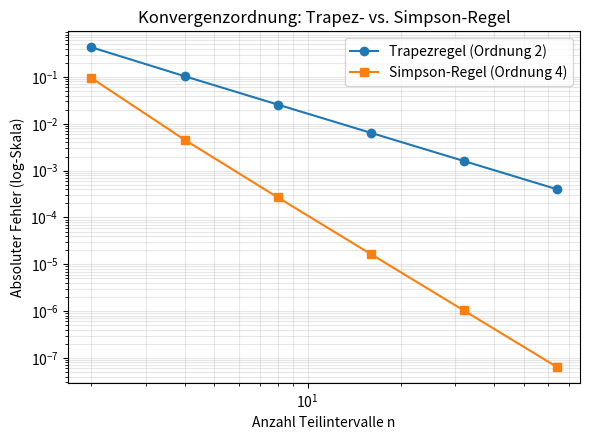

Write the Python code that produced this figure.
import numpy as np
import matplotlib.pyplot as plt


def f(x):
    return np.sin(x)


A, B = 0.0, np.pi
EXAKT = 2.0  # Integral von sin(x) auf [0, pi]


def trapezregel(f, a, b, n):
    x = np.linspace(a, b, n + 1)
    h = (b - a) / n
    y = f(x)
    return h * (0.5 * y[0] + 0.5 * y[-1] + np.sum(y[1:-1]))


def simpsonregel(f, a, b, n):
    if n % 2 != 0:
        raise ValueError("Simpson-Regel benoetigt eine gerade Anzahl Teilintervalle n")
    x = np.linspace(a, b, n + 1)
    h = (b - a) / n
    y = f(x)
    s = y[0] + y[-1] + 4 * np.sum(y[1:-1:2]) + 2 * np.sum(y[2:-1:2])
    return h / 3 * s


def main():
    print("Numerische Integration von sin(x) auf [0, pi], exakter Wert = 2")
    print(f"{'n':>4} | {'Trapez':>12} | {'Fehler Trapez':>14} | {'Simpson':>12} | {'Fehler Simpson':>15}")

    ns = [2, 4, 8, 16, 32, 64]
    trapez_err = []
    simpson_err = []
    for n in ns:
        t = trapezregel(f, A, B, n)
        s = simpsonregel(f, A, B, n)
        et = abs(t - EXAKT)
        es = abs(s - EXAKT)
        trapez_err.append(et)
        simpson_err.append(es)
        print(f"{n:>4} | {t:>12.8f} | {et:>14.2e} | {s:>12.8f} | {es:>15.2e}")

    fig, ax = plt.subplots(figsize=(6, 4.5))
    ax.loglog(ns, trapez_err, "o-", label="Trapezregel (Ordnung 2)")
    ax.loglog(ns, simpson_err, "s-", label="Simpson-Regel (Ordnung 4)")
    ax.set_xlabel("Anzahl Teilintervalle n")
    ax.set_ylabel("Absoluter Fehler (log-Skala)")
    ax.set_title("Konvergenzordnung: Trapez- vs. Simpson-Regel")
    ax.legend()
    ax.grid(True, which="both", alpha=0.3)
    fig.tight_layout()
    plt.show()


if __name__ == "__main__":
    main()
